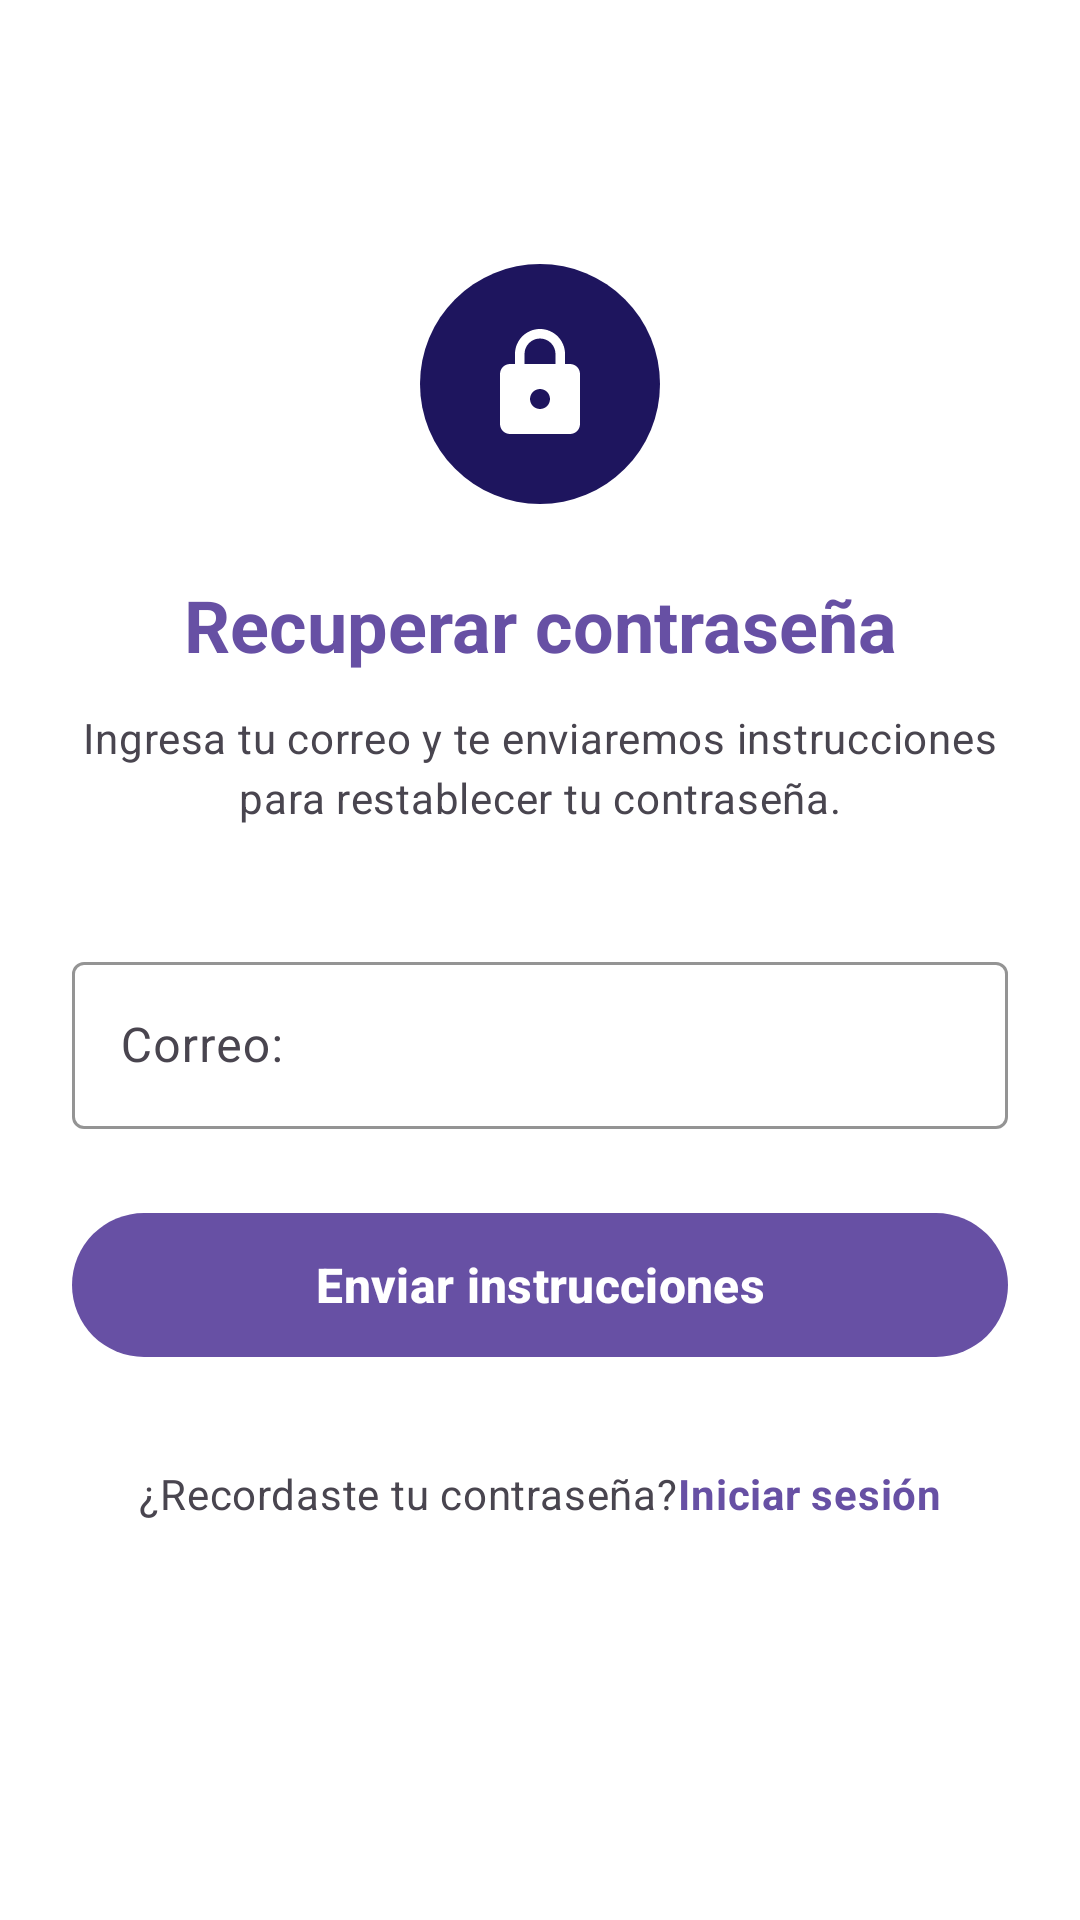

This screen was rendered from an Android layout file. Write that file and the resources it references.
<!-- AndroidManifest.xml: application theme Theme.AppSira -->
<!-- res/layout/fragment_recuperar_contra.xml -->
<?xml version="1.0" encoding="utf-8"?>
<androidx.constraintlayout.widget.ConstraintLayout xmlns:android="http://schemas.android.com/apk/res/android"
    xmlns:app="http://schemas.android.com/apk/res-auto"
    xmlns:tools="http://schemas.android.com/tools"
    android:layout_width="match_parent"
    android:layout_height="match_parent"
    android:background="@color/neutral_white"
    tools:context=".onboarding.password.RecuperarContraFragment">

    
    <com.google.android.material.button.MaterialButton
        android:id="@+id/btnBack"
        style="@style/Widget.Material3.Button.IconButton"
        android:layout_width="48dp"
        android:layout_height="48dp"
        android:layout_marginStart="8dp"
        android:layout_marginTop="8dp"
        android:contentDescription="@string/cd_back"
        app:icon="@drawable/ic_arrow_back"
        app:iconSize="24dp"
        app:iconTint="?attr/colorPrimary"
        app:layout_constraintStart_toStartOf="parent"
        app:layout_constraintTop_toTopOf="parent" />

    
    <ScrollView
        android:layout_width="0dp"
        android:layout_height="0dp"
        android:fillViewport="true"
        android:overScrollMode="never"
        app:layout_constraintTop_toBottomOf="@+id/btnBack"
        app:layout_constraintBottom_toBottomOf="parent"
        app:layout_constraintStart_toStartOf="parent"
        app:layout_constraintEnd_toEndOf="parent">

        <androidx.constraintlayout.widget.ConstraintLayout
            android:layout_width="match_parent"
            android:layout_height="wrap_content"
            android:paddingStart="24dp"
            android:paddingEnd="24dp"
            android:paddingBottom="24dp">

            
            <FrameLayout
                android:id="@+id/iconCircle"
                android:layout_width="80dp"
                android:layout_height="80dp"
                android:layout_marginTop="32dp"
                android:background="@drawable/bg_circle_primary"
                app:layout_constraintTop_toTopOf="parent"
                app:layout_constraintStart_toStartOf="parent"
                app:layout_constraintEnd_toEndOf="parent">

                <ImageView
                    android:id="@+id/ivLockIcon"
                    android:layout_width="40dp"
                    android:layout_height="40dp"
                    android:layout_gravity="center"
                    android:contentDescription="@string/cd_lock_icon"
                    android:src="@drawable/ic_lock"
                    app:tint="?attr/colorOnPrimary" />
            </FrameLayout>

            
            <com.google.android.material.textview.MaterialTextView
                android:id="@+id/tvTitle"
                android:layout_width="0dp"
                android:layout_height="wrap_content"
                android:layout_marginTop="24dp"
                android:gravity="center"
                android:text="@string/recover_title"
                android:textAppearance="?attr/textAppearanceHeadlineSmall"
                android:textColor="?attr/colorPrimary"
                android:textStyle="bold"
                app:layout_constraintTop_toBottomOf="@+id/iconCircle"
                app:layout_constraintStart_toStartOf="parent"
                app:layout_constraintEnd_toEndOf="parent" />

            
            <com.google.android.material.textview.MaterialTextView
                android:id="@+id/tvSubtitle"
                android:layout_width="0dp"
                android:layout_height="wrap_content"
                android:layout_marginTop="12dp"
                android:gravity="center"
                android:text="@string/recover_subtitle"
                android:textAppearance="?attr/textAppearanceBodyMedium"
                android:textColor="?attr/colorOnSurfaceVariant"
                app:layout_constraintTop_toBottomOf="@+id/tvTitle"
                app:layout_constraintStart_toStartOf="parent"
                app:layout_constraintEnd_toEndOf="parent" />

            
            <com.google.android.material.textfield.TextInputLayout
                android:id="@+id/tilEmailRecover"
                style="@style/Widget.Material3.TextInputLayout.OutlinedBox"
                android:layout_width="0dp"
                android:layout_height="wrap_content"
                android:layout_marginTop="40dp"
                android:hint="@string/hint_email"
                app:boxStrokeColor="?attr/colorPrimary"
                app:hintTextColor="?attr/colorPrimary"
                app:layout_constraintTop_toBottomOf="@+id/tvSubtitle"
                app:layout_constraintStart_toStartOf="parent"
                app:layout_constraintEnd_toEndOf="parent">

                <com.google.android.material.textfield.TextInputEditText
                    android:id="@+id/etEmailRecover"
                    android:layout_width="match_parent"
                    android:layout_height="wrap_content"
                    android:inputType="textEmailAddress"
                    android:textColor="?attr/colorOnSurface" />
            </com.google.android.material.textfield.TextInputLayout>

            
            <com.google.android.material.button.MaterialButton
                android:id="@+id/btnSendLink"
                android:layout_width="0dp"
                android:layout_height="56dp"
                android:layout_marginTop="24dp"
                android:text="@string/action_send_link"
                android:textColor="?attr/colorOnPrimary"
                android:textSize="16sp"
                android:textStyle="bold"
                app:backgroundTint="?attr/colorPrimary"
                app:cornerRadius="28dp"
                app:layout_constraintTop_toBottomOf="@+id/tilEmailRecover"
                app:layout_constraintStart_toStartOf="parent"
                app:layout_constraintEnd_toEndOf="parent" />

            
            <LinearLayout
                android:id="@+id/footerContainer"
                android:layout_width="wrap_content"
                android:layout_height="wrap_content"
                android:layout_marginTop="32dp"
                android:orientation="horizontal"
                app:layout_constraintTop_toBottomOf="@+id/btnSendLink"
                app:layout_constraintStart_toStartOf="parent"
                app:layout_constraintEnd_toEndOf="parent">

                <com.google.android.material.textview.MaterialTextView
                    android:layout_width="wrap_content"
                    android:layout_height="wrap_content"
                    android:text="@string/recover_remembered"
                    android:textAppearance="?attr/textAppearanceBodyMedium"
                    android:textColor="?attr/colorOnSurfaceVariant" />

                <com.google.android.material.textview.MaterialTextView
                    android:id="@+id/tvGoLogin"
                    android:layout_width="wrap_content"
                    android:layout_height="wrap_content"
                    android:background="?attr/selectableItemBackground"
                    android:clickable="true"
                    android:focusable="true"
                    android:text="@string/action_sign_in_inline"
                    android:textAppearance="?attr/textAppearanceBodyMedium"
                    android:textColor="?attr/colorPrimary"
                    android:textStyle="bold" />
            </LinearLayout>

        </androidx.constraintlayout.widget.ConstraintLayout>
    </ScrollView>

</androidx.constraintlayout.widget.ConstraintLayout>
<!-- resources referenced by this layout -->
<resources>
  <color name="neutral_white">#FFFFFF</color>
  <!-- drawable bg_circle_primary (drawable) -->
  <?xml version="1.0" encoding="utf-8"?>
  <shape xmlns:android="http://schemas.android.com/apk/res/android"
      android:shape="oval">
      <solid android:color="#1E155E" />
  </shape>
  <!-- drawable ic_lock (drawable) -->
  <vector xmlns:android="http://schemas.android.com/apk/res/android"
      android:width="24dp"
      android:height="24dp"
      android:viewportWidth="24"
      android:viewportHeight="24"
      android:tint="?attr/colorControlNormal">
      <path
          android:fillColor="@android:color/white"
          android:pathData="M18,8h-1V6c0,-2.76 -2.24,-5 -5,-5S7,3.24 7,6v2L6,8c-1.1,0 -2,0.9 -2,2v10c0,1.1 0.9,2 2,2h12c1.1,0 2,-0.9 2,-2L20,10c0,-1.1 -0.9,-2 -2,-2zM12,17c-1.1,0 -2,-0.9 -2,-2s0.9,-2 2,-2 2,0.9 2,2 -0.9,2 -2,2zM15.1,8L8.9,8L8.9,6c0,-1.71 1.39,-3.1 3.1,-3.1 1.71,0 3.1,1.39 3.1,3.1v2z"/>
  </vector>
  <string name="action_send_link">Enviar instrucciones</string>
  <string name="action_sign_in_inline">Iniciar sesión</string>
  <string name="cd_back">Regresar</string>
  <string name="cd_lock_icon">Icono de candado</string>
  <string name="hint_email">Correo:</string>
  <string name="recover_remembered">¿Recordaste tu contraseña? </string>
  <string name="recover_subtitle">Ingresa tu correo y te enviaremos instrucciones para restablecer tu contraseña.</string>
  <string name="recover_title">Recuperar contraseña</string>
  <style name="Theme.AppSira" parent="Base.Theme.AppSira" />
  <style name="Base.Theme.AppSira" parent="Theme.Material3.DayNight.NoActionBar">
          
          
      </style>
</resources>
